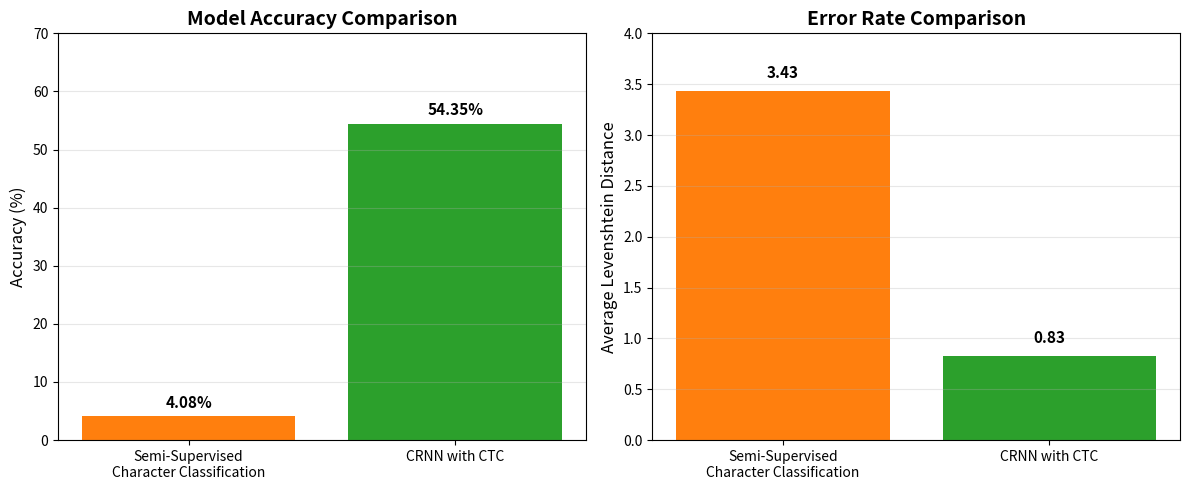

Write Python code to recreate this figure. (Note: this script raises an exception after producing the figure.)
# src/recognition/compare_models.py
import matplotlib.pyplot as plt
import numpy as np


def create_comparison_chart():
    """Create a comparison chart between CRNN and Semi-supervised approaches"""

    # Data
    models = ["Semi-Supervised\nCharacter Classification", "CRNN with CTC"]
    accuracy = [4.08, 54.35]
    levenshtein = [3.43, 0.83]

    # Create figure
    fig, (ax1, ax2) = plt.subplots(1, 2, figsize=(12, 5))

    # Accuracy comparison
    bars1 = ax1.bar(models, accuracy, color=["#ff7f0e", "#2ca02c"])
    ax1.set_ylabel("Accuracy (%)", fontsize=12)
    ax1.set_title("Model Accuracy Comparison", fontsize=14, weight="bold")
    ax1.set_ylim(0, 70)

    # Add value labels
    for bar, val in zip(bars1, accuracy):
        ax1.text(
            bar.get_x() + bar.get_width() / 2,
            bar.get_height() + 1,
            f"{val}%",
            ha="center",
            va="bottom",
            fontsize=11,
            weight="bold",
        )

    # Levenshtein distance comparison
    bars2 = ax2.bar(models, levenshtein, color=["#ff7f0e", "#2ca02c"])
    ax2.set_ylabel("Average Levenshtein Distance", fontsize=12)
    ax2.set_title("Error Rate Comparison", fontsize=14, weight="bold")
    ax2.set_ylim(0, 4)

    # Add value labels
    for bar, val in zip(bars2, levenshtein):
        ax2.text(
            bar.get_x() + bar.get_width() / 2,
            bar.get_height() + 0.1,
            f"{val}",
            ha="center",
            va="bottom",
            fontsize=11,
            weight="bold",
        )

    # Add grid
    ax1.grid(True, alpha=0.3, axis="y")
    ax2.grid(True, alpha=0.3, axis="y")

    plt.tight_layout()
    plt.savefig(
        "results/recognition/visualizations/model_comparison.png",
        dpi=300,
        bbox_inches="tight",
    )
    plt.close()

    print("Saved model comparison chart")


if __name__ == "__main__":
    create_comparison_chart()
